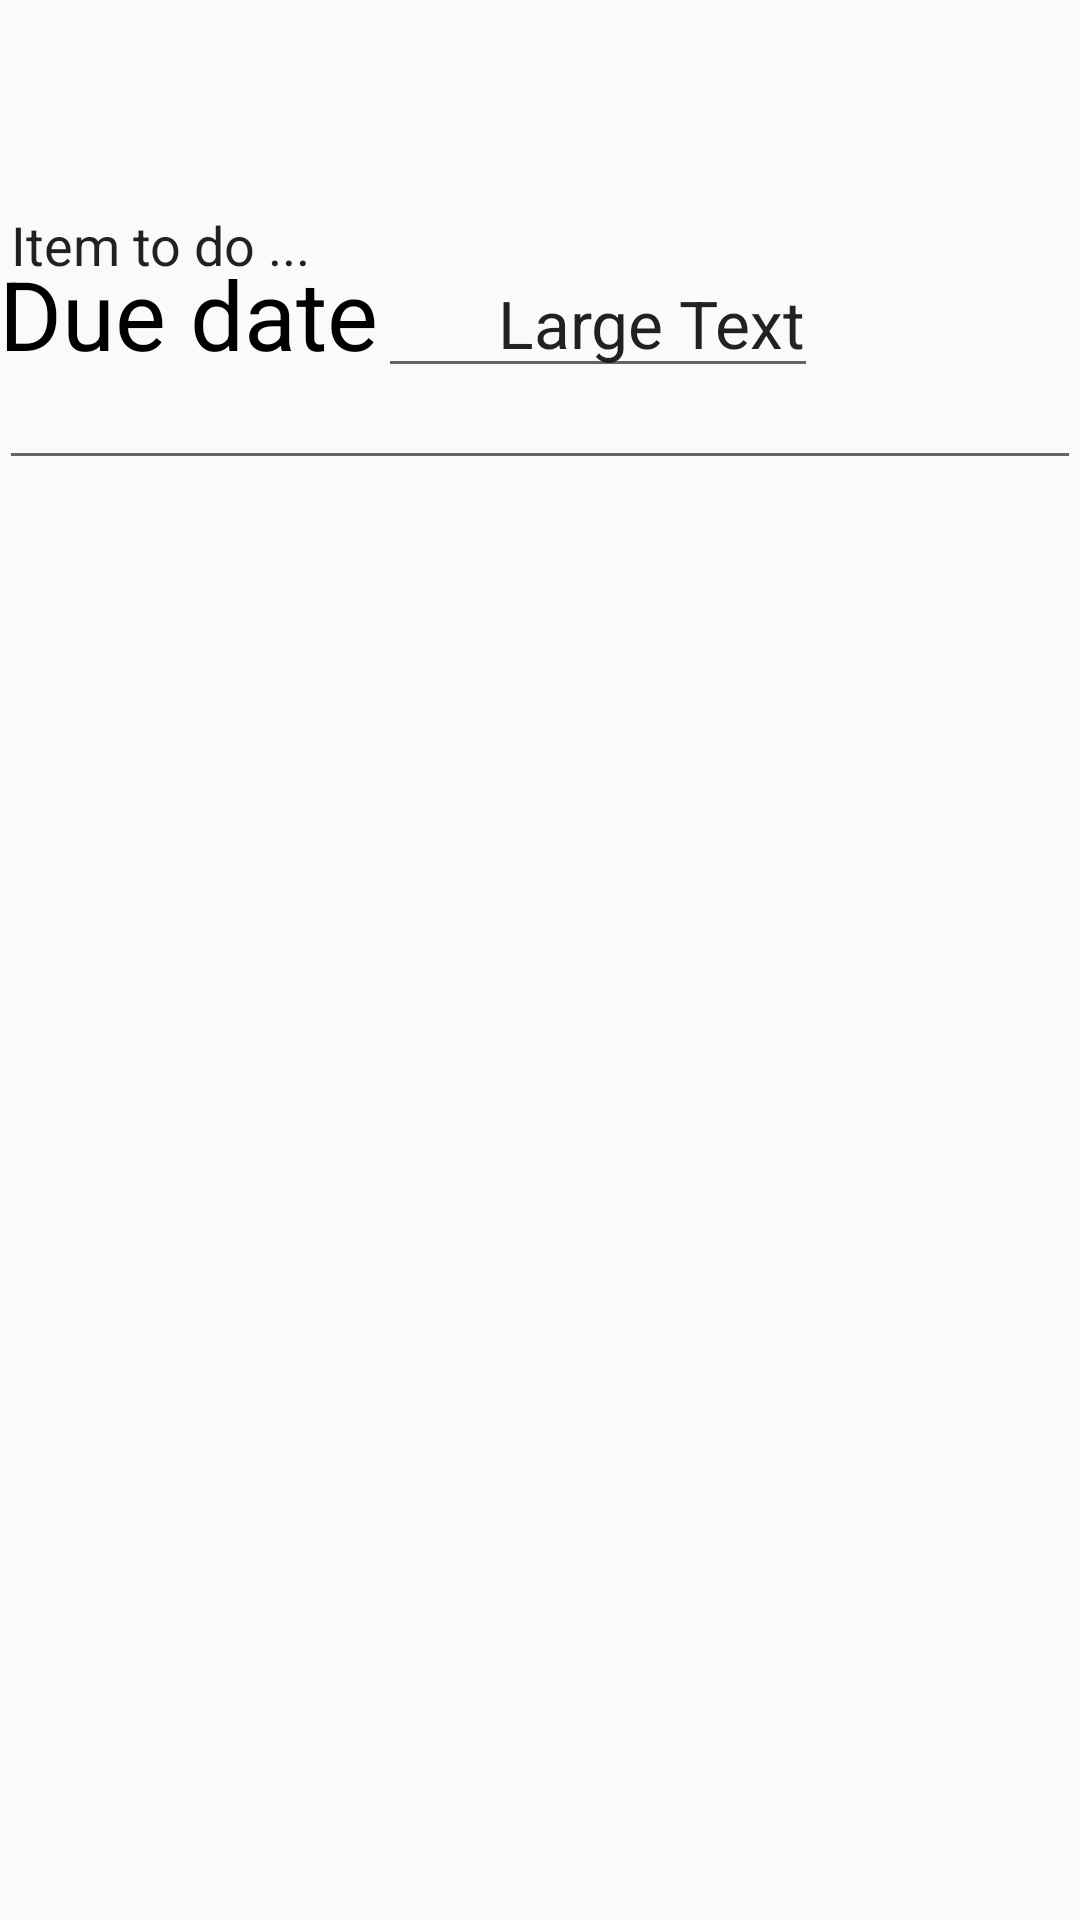

Reconstruct the res/layout file that produces this screen, plus the resources it refers to.
<!-- AndroidManifest.xml: application theme AppTheme -->
<!-- res/layout/activity_list_item.xml -->
<?xml version="1.0" encoding="utf-8"?>
<RelativeLayout xmlns:android="http://schemas.android.com/apk/res/android"
    xmlns:tools="http://schemas.android.com/tools"
    android:layout_width="match_parent"
    android:layout_height="match_parent"
    android:paddingBottom="@dimen/activity_vertical_margin"
    android:paddingLeft="@dimen/activity_horizontal_margin"
    android:paddingRight="@dimen/activity_horizontal_margin"
    android:paddingTop="@dimen/activity_vertical_margin"
    tools:context=".activities.ItemEditActivity">

    <EditText
        android:layout_width="wrap_content"
        android:layout_height="wrap_content"
        android:text="Item to do ..."
        android:id="@+id/itemDescription"
        android:layout_alignParentTop="true"
        android:layout_alignParentStart="true"
        android:layout_alignParentEnd="true"
        android:height="160dp" />

    <Spinner
        android:layout_width="wrap_content"
        android:layout_height="wrap_content"
        android:id="@+id/prioritySpinner"
        android:layout_below="@+id/textView"
        android:spinnerMode="dropdown"
        android:background="#a3a3a3" />

    <EditText
        android:layout_width="wrap_content"
        android:layout_height="wrap_content"
        android:textAppearance="?android:attr/textAppearanceLarge"
        android:text="Large Text"
        android:id="@+id/dateDialog"
        android:layout_marginTop="83dp"
        android:onClick="onDateDialogClick"
        android:layout_below="@+id/prioritySpinner"
        android:layout_toEndOf="@+id/dueDateText"
        android:paddingLeft="40dp" />

    <TextView
        android:layout_width="wrap_content"
        android:layout_height="wrap_content"
        android:text="Due date"
        android:id="@+id/dueDateText"
        android:textIsSelectable="false"
        android:textAlignment="center"
        android:textSize="32dp"
        android:textColor="#000000"
        android:layout_alignTop="@+id/dateDialog"
        android:layout_alignParentStart="true"
        android:layout_alignBottom="@+id/dateDialog" />


</RelativeLayout>
<!-- resources referenced by this layout -->
<resources>
  <style name="AppTheme" parent="Theme.AppCompat.Light.DarkActionBar">
          
          <item name="colorPrimary">@color/colorPrimary</item>
          <item name="colorPrimaryDark">@color/colorPrimaryDark</item>
          <item name="colorAccent">@color/colorAccent</item>
      </style>
  <!-- not gathered from this repository: default colours our renderer supplied (Android Studio template values) -->
  <color name="colorPrimary">#FF6200EE</color>
  <color name="colorPrimaryDark">#FF3700B3</color>
  <color name="colorAccent">#FF03DAC5</color>
</resources>
